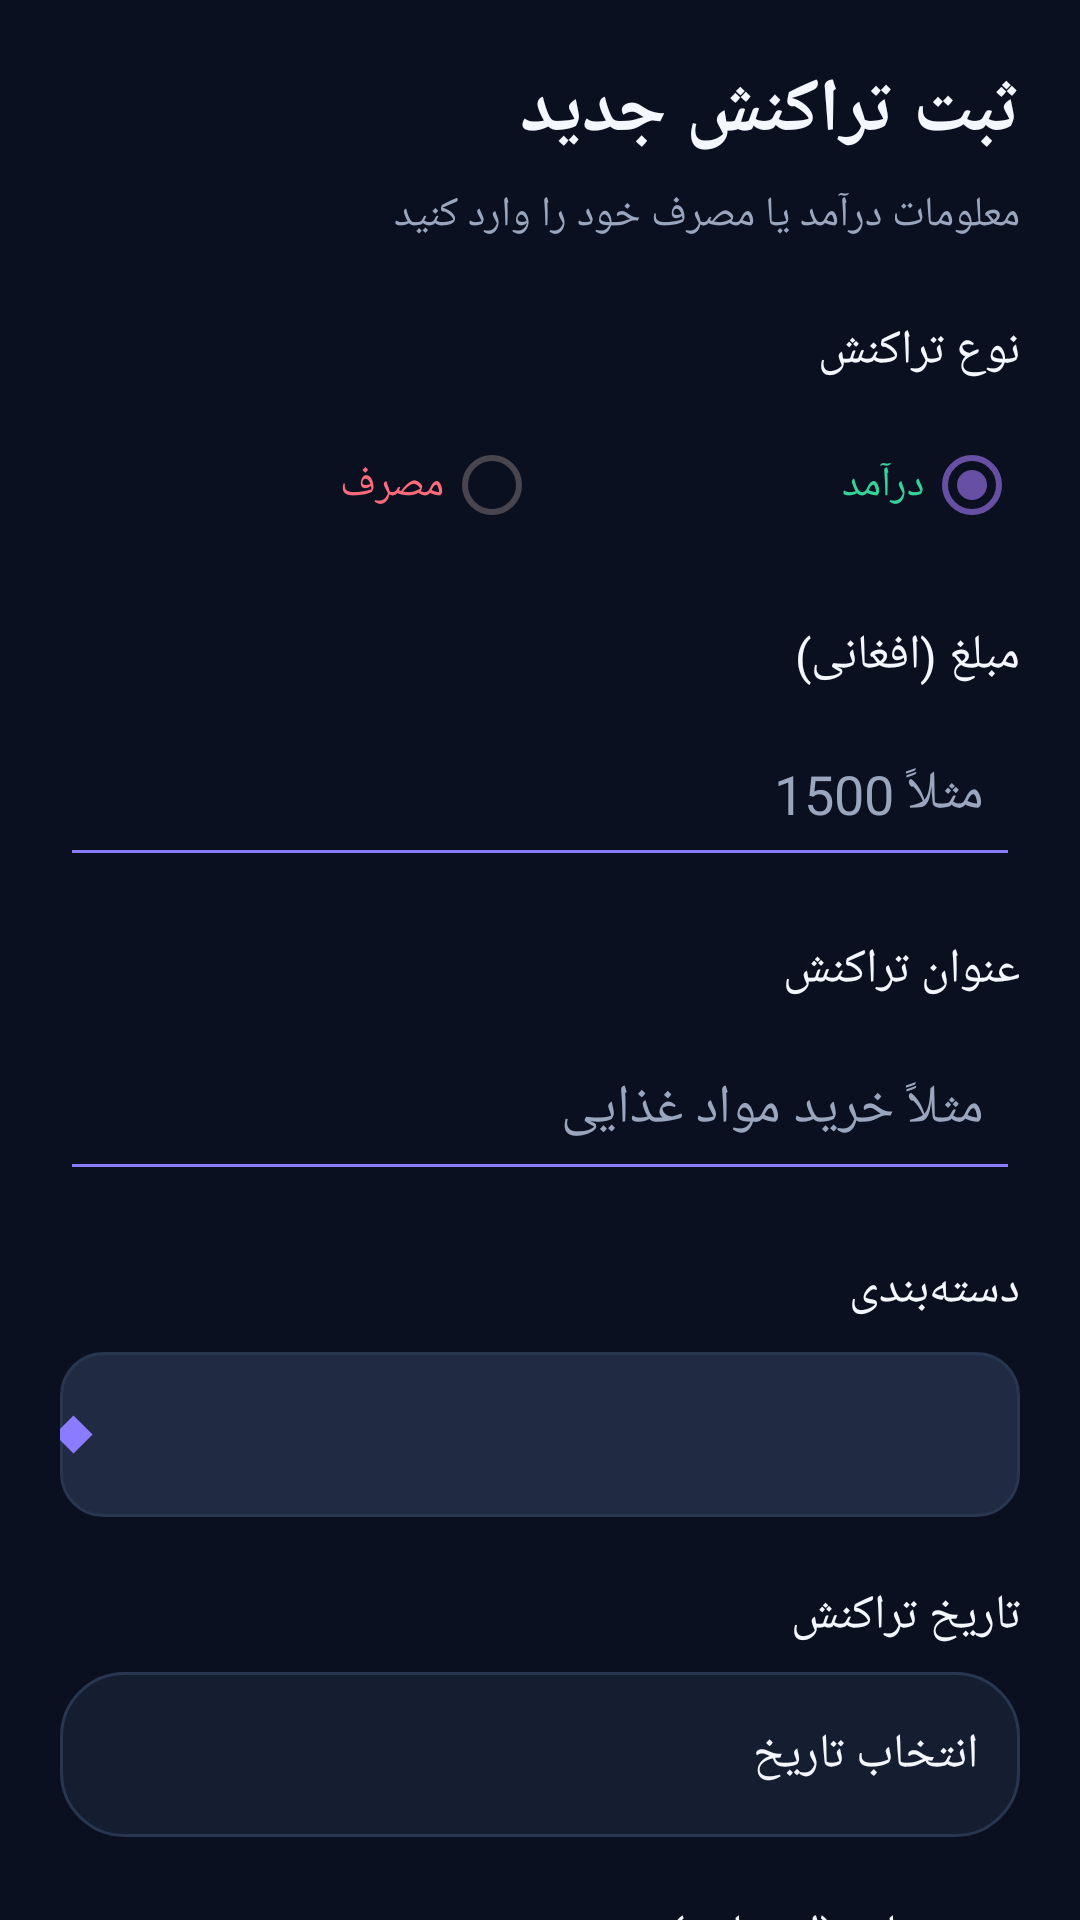

Write the Android layout XML for this screen, with the resource values it uses.
<!-- AndroidManifest.xml: application theme Theme.Hesabak -->
<!-- res/layout/activity_transaction.xml -->
<?xml version="1.0" encoding="utf-8"?>
<ScrollView
    xmlns:android="http://schemas.android.com/apk/res/android"
    android:layout_width="match_parent"
    android:layout_height="match_parent"
    android:background="@color/bg"
    android:layoutDirection="rtl"
    android:fillViewport="true"
    android:scrollbars="none">

    <LinearLayout
        android:layout_width="match_parent"
        android:layout_height="wrap_content"
        android:orientation="vertical"
        android:padding="20dp">

        <TextView
            android:layout_width="match_parent"
            android:layout_height="wrap_content"
            android:text="ثبت تراکنش جدید"
            android:textSize="25sp"
            android:textStyle="bold"
            android:textColor="@color/text_primary"
            android:layout_marginBottom="8dp"/>

        <TextView
            android:layout_width="match_parent"
            android:layout_height="wrap_content"
            android:text="معلومات درآمد یا مصرف خود را وارد کنید"
            android:textSize="14sp"
            android:textColor="@color/text_secondary"
            android:layout_marginBottom="25dp"/>

        
        <TextView
            android:layout_width="match_parent"
            android:layout_height="wrap_content"
            android:text="نوع تراکنش"
            android:textColor="@color/text_primary"
            android:textSize="16sp"
            android:layout_marginBottom="10dp"/>

        <RadioGroup
            android:id="@+id/rgType"
            android:layout_width="match_parent"
            android:layout_height="wrap_content"
            android:orientation="horizontal"
            android:layout_marginBottom="22dp">

            <RadioButton
                android:id="@+id/rbIncome"
                android:layout_width="0dp"
                android:layout_height="wrap_content"
                android:layout_weight="1"
                android:text="درآمد"
                android:textColor="@color/income"
                android:buttonTint="@color/income"
                android:checked="true"/>

            <RadioButton
                android:id="@+id/rbExpense"
                android:layout_width="0dp"
                android:layout_height="wrap_content"
                android:layout_weight="1"
                android:text="مصرف"
                android:textColor="@color/expense"
                android:buttonTint="@color/expense"/>
        </RadioGroup>

        
        <TextView
            android:layout_width="match_parent"
            android:layout_height="wrap_content"
            android:text="مبلغ (افغانی)"
            android:textSize="16sp"
            android:textColor="@color/text_primary"
            android:layout_marginBottom="8dp"/>

        <EditText
            android:id="@+id/etAmount"
            android:layout_width="match_parent"
            android:layout_height="55dp"
            android:hint="مثلاً 1500"
            android:inputType="number"
            android:padding="12dp"
            android:textColor="@color/text_primary"
            android:textColorHint="@color/text_secondary"
            android:backgroundTint="@color/primary"
            />

        
        <TextView
            android:layout_width="match_parent"
            android:layout_height="wrap_content"
            android:text="عنوان تراکنش"
            android:textSize="16sp"
            android:textColor="@color/text_primary"
            android:layout_marginTop="20dp"
            android:layout_marginBottom="8dp"/>

        <EditText
            android:id="@+id/etTitle"
            android:layout_width="match_parent"
            android:layout_height="55dp"
            android:hint="مثلاً خرید مواد غذایی"
            android:inputType="textCapSentences"
            android:padding="12dp"
            android:textColor="@color/text_primary"
            android:textColorHint="@color/text_secondary"
            android:backgroundTint="@color/primary"/>

        
        <TextView
            android:layout_width="match_parent"
            android:layout_height="wrap_content"
            android:text="دسته‌بندی"
            android:textSize="16sp"
            android:textColor="@color/text_primary"
            android:layout_marginTop="22dp"
            android:layout_marginBottom="10dp"/>


        <Spinner
            android:id="@+id/spCategory"
            android:layout_width="match_parent"
            android:layout_height="55dp"
            android:background="@drawable/spinner_bg"
            android:spinnerMode="dropdown"
            android:popupBackground="@color/surface_alt"/>


        
        <TextView
            android:layout_width="match_parent"
            android:layout_height="wrap_content"
            android:text="تاریخ تراکنش"
            android:textSize="16sp"
            android:textColor="@color/text_primary"
            android:layout_marginTop="22dp"
            android:layout_marginBottom="8dp"/>

        <TextView
            android:id="@+id/tvDate"
            android:layout_width="match_parent"
            android:layout_height="55dp"
            android:gravity="center_vertical"
            android:padding="14dp"
            android:text="انتخاب تاریخ"
            android:textSize="16sp"
            android:textColor="@color/text_primary"
            android:background="@drawable/dashboard_card_bg"
            android:clickable="true"
            android:focusable="true"/>

        
        <TextView
            android:layout_width="match_parent"
            android:layout_height="wrap_content"
            android:text="توضیحات (اختیاری)"
            android:textSize="16sp"
            android:textColor="@color/text_primary"
            android:layout_marginTop="22dp"
            android:layout_marginBottom="8dp"/>

        <EditText
            android:id="@+id/etNotes"
            android:layout_width="match_parent"
            android:layout_height="100dp"
            android:hint="توضیحات بیشتر..."
            android:gravity="top"
            android:inputType="textMultiLine"
            android:padding="12dp"
            android:textColor="@color/text_primary"
            android:textColorHint="@color/text_secondary"
            android:backgroundTint="@color/primary"/>

        
        <Button
            android:id="@+id/btnSaveTransaction"
            android:layout_width="match_parent"
            android:layout_height="58dp"
            android:text="ذخیره تراکنش"
            android:textSize="17sp"
            android:textStyle="bold"
            android:textColor="@color/white"
            android:backgroundTint="@color/primary"
            android:layout_marginTop="30dp"
            android:layout_marginBottom="20dp"/>

    </LinearLayout>

</ScrollView>
<!-- resources referenced by this layout -->
<resources>
  <color name="bg">#0B1020</color>
  <color name="expense">#FF6B7A</color>
  <color name="income">#35D39A</color>
  <color name="primary">#8B7CFF</color>
  <color name="surface_alt">#202B43</color>
  <color name="text_primary">#F5F7FF</color>
  <color name="text_secondary">#9AA6BD</color>
  <color name="white">#FFFFFFFF</color>
  <!-- drawable dashboard_card_bg (drawable) -->
  <?xml version="1.0" encoding="utf-8"?>
  <shape xmlns:android="http://schemas.android.com/apk/res/android"
      android:shape="rectangle">
      <solid android:color="@color/surface"/>
      <stroke
          android:width="1dp"
          android:color="@color/border"/>
      <corners android:radius="21dp"/>
  </shape>
  <!-- drawable spinner_bg (drawable) -->
  <?xml version="1.0" encoding="utf-8"?>
  <layer-list xmlns:android="http://schemas.android.com/apk/res/android">
  
      <item>
          <shape android:shape="rectangle">
              <solid android:color="@color/surface_alt"/>
              <stroke
                  android:width="1dp"
                  android:color="@color/border"/>
              <corners android:radius="14dp"/>
          </shape>
      </item>
  
      <item
          android:gravity="end|center_vertical"
          android:right="16dp">
  
          <rotate
              android:fromDegrees="45"
              android:toDegrees="45">
  
              <shape android:shape="rectangle">
                  <size
                      android:width="9dp"
                      android:height="9dp"/>
                  <solid android:color="@color/primary"/>
              </shape>
  
          </rotate>
      </item>
  
  </layer-list>
  <style name="Theme.Hesabak" parent="Base.Theme.Hesabak" />
  <color name="surface">#151E31</color>
  <color name="border">#283650</color>
  <style name="Base.Theme.Hesabak" parent="Theme.Material3.DayNight.NoActionBar">
          
          
      </style>
</resources>
